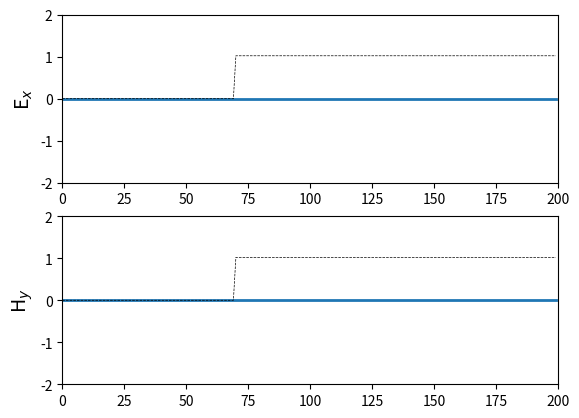

Source code (Python):
"""
fdtd-1D-1-5.py
Simulation of a sinusoid wave hitting a lossy dielectric
"""
import numpy as np
from math import pi, sin, exp
from matplotlib import pyplot as plt
from matplotlib.animation import FuncAnimation

# Work area width.
width = 200

# Data.
# E-field x-component.
ex = np.zeros(width)

# H-field y-component.
hy = np.zeros(width)

x = np.arange(0, width)

# Pulse parameters
source_position = int(width * 0.1)
t0 = 50
spread = 12

boundary_low = [0, 0]
boundary_high = [0, 0]

# Coefficient corresponds Courant Condition.
# The Courant-Friedrichs-Lewy factor.
cfl_factor = 0.5

c0 = 3e8

# Frequency in MHz
freq_in = 700e6

lambda0 = c0 / freq_in
print(lambda0/10)

# Cell size
ddx = 0.01
ddx = lambda0 / 25
# Time step size
dt = ddx / (2*c0)



# Create Dielectric Profile
epsilon1 = 1
epsilon2 = 4
epsz = 8.854e-12
sigma = 0.04
# sigma = 0


ca = np.empty(width)
ca.fill(epsilon1)

cb = np.empty(width)
cb.fill(epsilon1 * cfl_factor)

cb_start = (int)(width*0.35)
cb_end = (int)(width*0.4)

eaf = dt * sigma / (2 * epsz * epsilon2)
# ca[cb_start:cb_end] = (1 - eaf ) / (1 + eaf)
# cb[cb_start:cb_end] = cfl_factor / (epsilon2 * (1 + eaf))

ca[cb_start:] = (1 - eaf ) / (1 + eaf)
cb[cb_start:] = cfl_factor / (epsilon2 * (1 + eaf))

# ca[cb_start+30:cb_end+30] = (1 - eaf ) / (1 + eaf)
# cb[cb_start+30:cb_end+30] = cfl_factor / (epsilon2 * (1 + eaf))

max_iterations = 10000

# Plot configuration.
fig, (ax1, ax2) = plt.subplots(2)

x_begin = 0
x_end = width
y_begin = -2.0
y_end = 2.0

font_size = 14
plt.rcParams['font.size'] = font_size

ax1.set_xlim(x_begin, x_end)
ax1.set_ylim(y_begin, y_end)
ax1.set_ylabel('E$_x$', fontsize=font_size)

ax2.set_xlim(x_begin, x_end)
ax2.set_ylim(y_begin, y_end)
ax2.set_ylabel('H$_y$', fontsize=font_size)

line1, = ax1.plot([], [], lw=2)
line2, = ax2.plot([], [], lw=2)

line1_profile, = ax1.plot((cfl_factor / cb - 1) / 3, 'k--', linewidth=0.5)
line2_profile, = ax2.plot((cfl_factor / cb - 1) / 3, 'k--', linewidth=0.5)


def init():
    line1.set_data(x, ex)
    line2.set_data(x, ex)
    return line1, line2


def update(iteration_step):

    # Calculate the Ex field.
    for k in range(1, width):
        ex[k] = ca[k] * ex[k] + cb[k] * (hy[k - 1] - hy[k])



    # Electromagnetic "hard" source.
    # Put a Gaussian pulse in the middle.
    pulse = exp(-cfl_factor * ((t0 - iteration_step) / spread) ** 2)* np.sin(freq_in * iteration_step * dt)
    # pulse = exp(-cfl_factor * ((t0 - iteration_step) / spread) ** 2)

    # Put a Sinusoidal "soft"? source.
    # pulse = sin(2*pi*freq_in*dt*iteration_step)

    # Two sources.
    ex[source_position] += pulse
    # ex[int(width * 0.1)] = pulse + ex[int(width * 0.1)]
    # ex[source_position + source_dist] = pulse



    # Absorbing Boundary Conditions
    ex[0] = boundary_low.pop(0)
    boundary_low.append(ex[1])
    ex[width - 1] = boundary_high.pop(0)
    boundary_high.append(ex[width - 2])


    # Calculate the Hy field.
    for k in range(width - 1):
        hy[k] = hy[k] + cfl_factor * (ex[k] - ex[k + 1])

    # Update plot data.
    line1.set_data(x, ex)
    line2.set_data(x, hy)
    title = ax1.text(width / 2, 1.45, 'Iteration step = {}'.format(iteration_step), horizontalalignment='center')

    line1_eps_text = ax1.text(width*0.8, 0.5, 'Eps = {}'.format(epsilon2))
    line2_eps_text = ax2.text(width*0.8, 0.5, 'Eps = {}'.format(epsilon2))

    return line1, line1_profile, line2, line2_profile, title, line1_eps_text, line2_eps_text


anim = FuncAnimation(fig, update, init_func=init,
                     frames=max_iterations, interval=20, blit=True)

plt.show()
